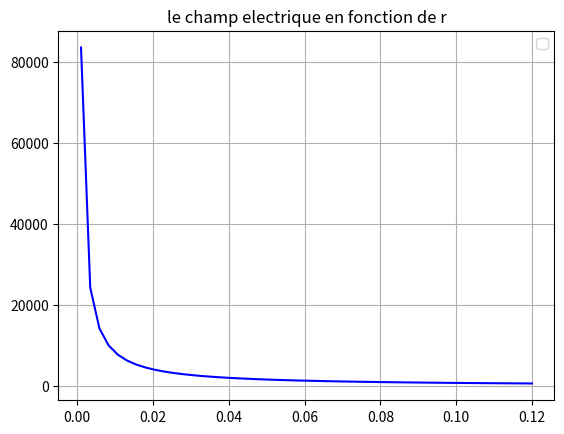

Write the Python code that produced this figure.
from numpy import *
from matplotlib.pyplot import *

#initialisation de données numerique
vdc=400
p=10**5
tp=150
eps=8.85*10**(-12)
cd=10,1
dp=2*10**(-6)
dg=10
a=1.25*10**(-3)
b=150*10**(-3)
l=10
er=10
ld=6.61*10**(-8)*(tp/293)*(101300/p)
Cm=1+2.54*(ld/dp)+(ld/dp)*exp(-0.55*dp/ld)
u=2.4*10**(-5)

def champ_ectrostatique(r):
    E=vdc/(r*log(b/a))
    return E


def charge_particule(t):
    qps=pi*eps*(dp**2)*E*((3*er)/(er+2))
    T=(4*eps)/cd
    qp=qps*(t/t+T)
    return qp

def vitesse_de_migration(r):
    E=champ_ectrostatique(r)
    we=dp*Cm*(E**2)*((eps*er)/u*(e+2))
    return we


def efficacite(r):
    E=champ_ectrostatique(r)
    we=vitesse_de_migration(r)
    s=2*pi*b*l
    n=1-exp(-we*dp*(s/dg))
    return n
    
X=linspace(0.001,0.12)
Y=champ_ectrostatique(X)
plot(X,Y,'b')
xlabel=('champ electrique')
ylabel=('r')
title('le champ electrique en fonction de r')
legend()
grid()
show()